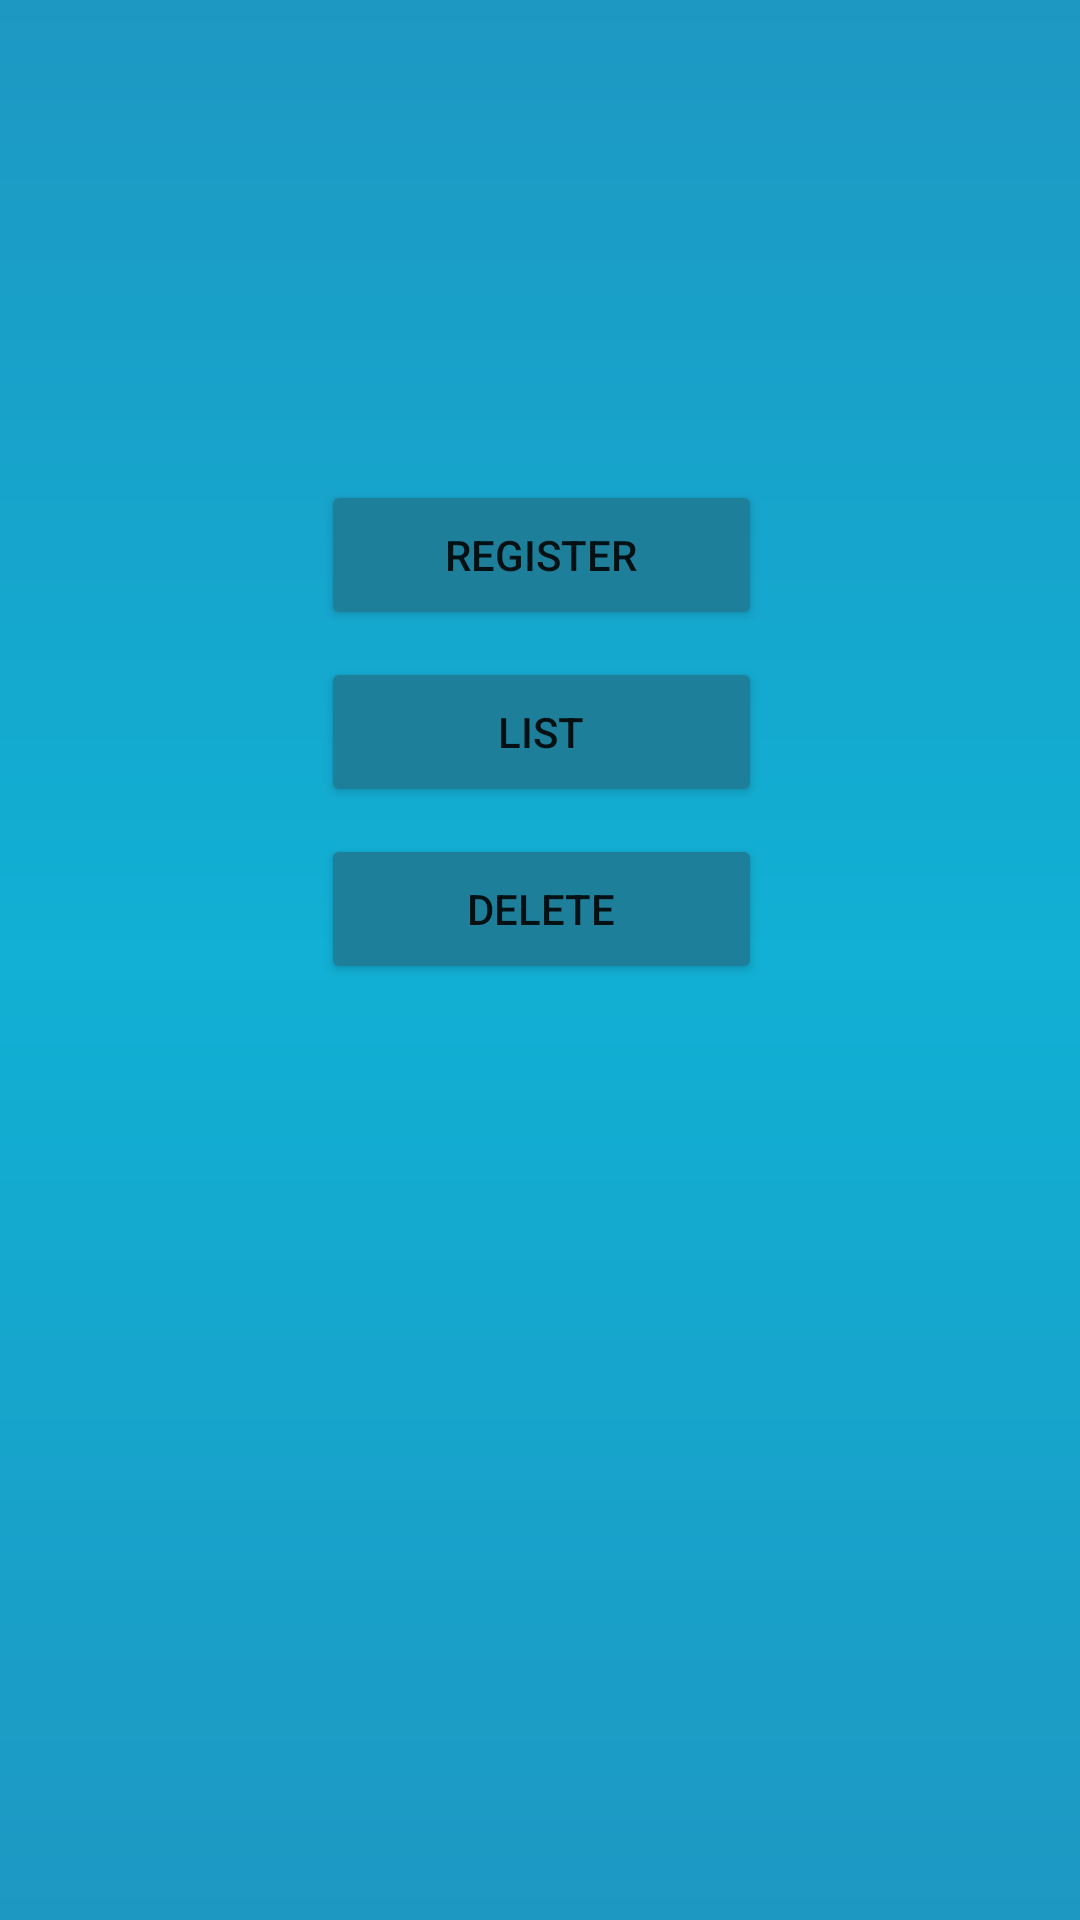

The Android layout XML behind this screen, and the referenced resources:
<!-- AndroidManifest.xml: application theme Theme.Pet -->
<!-- res/layout/activity_dash_board.xml -->
<?xml version="1.0" encoding="utf-8"?>
<androidx.constraintlayout.widget.ConstraintLayout xmlns:android="http://schemas.android.com/apk/res/android"
    xmlns:app="http://schemas.android.com/apk/res-auto"
    xmlns:tools="http://schemas.android.com/tools"
    android:id="@+id/main"
    android:layout_width="match_parent"
    android:layout_height="match_parent"
    tools:context=".DashBoardActivity">

    <Button
        android:id="@+id/btn_register"
        android:layout_width="147dp"
        android:layout_height="50dp"
        android:layout_marginStart="102dp"
        android:layout_marginEnd="101dp"
        android:backgroundTint="#1D7F9A"
        android:text="@string/register"
        app:layout_constraintBottom_toBottomOf="parent"
        app:layout_constraintEnd_toEndOf="parent"
        app:layout_constraintHorizontal_bias="0.49"
        app:layout_constraintStart_toStartOf="parent"
        app:layout_constraintTop_toTopOf="parent"
        app:layout_constraintVertical_bias="0.271" />

    <Button
        android:id="@+id/btn_list"
        android:layout_width="147dp"
        android:layout_height="50dp"
        android:layout_marginStart="102dp"
        android:layout_marginEnd="101dp"
        android:backgroundTint="#1D7F9A"
        android:text="@string/list"
        app:layout_constraintBottom_toBottomOf="parent"
        app:layout_constraintEnd_toEndOf="parent"
        app:layout_constraintHorizontal_bias="0.49"
        app:layout_constraintStart_toStartOf="parent"
        app:layout_constraintTop_toTopOf="parent"
        app:layout_constraintVertical_bias="0.371" />

    <Button
        android:id="@+id/btn_delete"
        android:layout_width="147dp"
        android:layout_height="50dp"
        android:layout_marginStart="102dp"
        android:layout_marginEnd="101dp"
        android:backgroundTint="#1D7F9A"
        android:text="@string/delete"
        app:layout_constraintBottom_toBottomOf="parent"
        app:layout_constraintEnd_toEndOf="parent"
        app:layout_constraintHorizontal_bias="0.491"
        app:layout_constraintStart_toStartOf="parent"
        app:layout_constraintTop_toTopOf="parent"
        app:layout_constraintVertical_bias="0.471" />


</androidx.constraintlayout.widget.ConstraintLayout>
<!-- resources referenced by this layout -->
<resources>
  <string name="delete">Delete</string>
  <string name="list">list</string>
  <string name="register">Register</string>
  <style name="Theme.Pet" parent="Theme.MaterialComponents.DayNight.DarkActionBar">
          
          <item name="windowNoTitle">true</item>
          <item name="android:statusBarColor">#11b0d4</item>
  
          <item name="android:background">@drawable/grandient_bg</item>
          
      </style>
  <!-- drawable grandient_bg (drawable) -->
  <?xml version="1.0" encoding="utf-8"?>
  <shape
      xmlns:android="http://schemas.android.com/apk/res/android"
      android:shape="rectangle">
      >
  
      <gradient
          android:startColor="#1d98c3"
          android:centerColor="#11b0d4"
          android:endColor="#1d98c3"
          android:angle="90" />
  </shape>
</resources>
